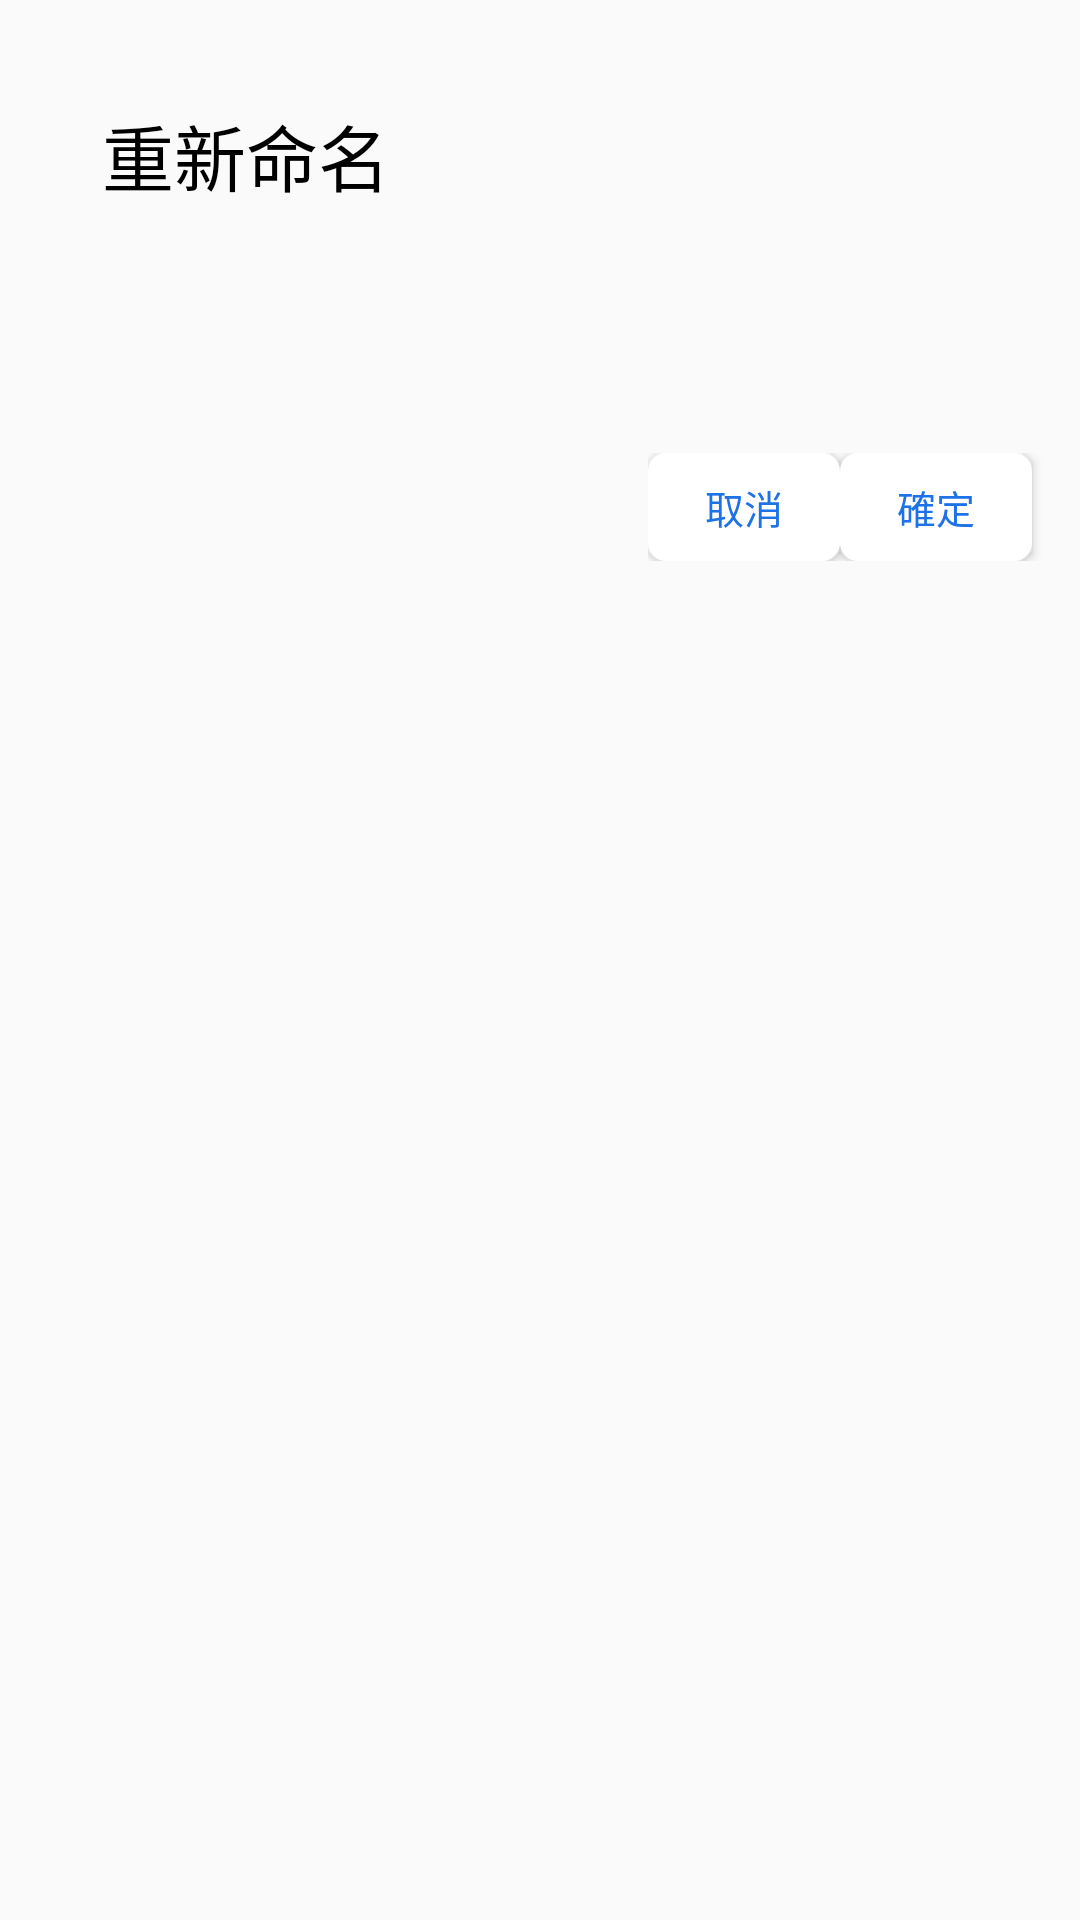

Produce the Android XML layout that renders to this screen, including the resource entries it uses.
<!-- AndroidManifest.xml: application theme Theme.AppCompat.Light -->
<!-- res/layout/touch_rename_activity.xml -->
<?xml version="1.0" encoding="utf-8"?>
<LinearLayout xmlns:android="http://schemas.android.com/apk/res/android"
    android:orientation="vertical" android:layout_width="260dp"
    android:layout_height="match_parent">

    <LinearLayout
        android:orientation="vertical"
        android:layout_width="match_parent"
        android:layout_height="wrap_content"
        android:layout_margin="24dp">

        <TextView
            android:layout_width="200dp"
            android:layout_height="wrap_content"
            android:textAppearance="?android:attr/textAppearanceMedium"
            android:text="重新命名"
            android:id="@+id/textView"
            android:singleLine="false"
            android:textSize="24dp"
            android:layout_marginLeft="10dp"
            android:layout_marginTop="10dp"
            android:textColor="#000000" />

        <EditText
            android:layout_width="fill_parent"
            android:layout_height="40dp"
            android:id="@+id/editText"
            android:layout_gravity="center_horizontal"
            android:background="@drawable/edittext"
            android:layout_marginTop="10dp"
            android:layout_marginLeft="10dp"
            android:layout_marginRight="10dp" />
    </LinearLayout>

    <LinearLayout
        android:orientation="horizontal"
        android:layout_width="wrap_content"
        android:layout_height="wrap_content"
        android:layout_gravity="center_horizontal|right"
        android:layout_margin="8dp">

        <Button
            android:layout_width="64dp"
            android:layout_height="36dp"
            android:layout_weight="1"
            android:text="取消"
            android:id="@+id/off"
            android:onClick="onSubmit"
            android:background="@drawable/button_style"
            android:textColor="#1e72e7"
            android:textSize="13dp" />

        <Button
            android:layout_width="64dp"
            android:layout_height="36dp"
            android:layout_weight="1"
            android:text="確定"
            android:id="@+id/ok"
            android:onClick="onSubmit"
            android:background="@drawable/button_style"
            android:textColor="#1e72e7"
            android:textSize="13dp"
            android:layout_marginRight="8dp" />

    </LinearLayout>

</LinearLayout>
<!-- resources referenced by this layout -->
<resources>
  <!-- drawable button_style (drawable) -->
  <?xml version="1.0" encoding="utf-8"?>
      	<selector xmlns:android="http://schemas.android.com/apk/res/android" >
  
      	<item>
      	<shape>
      	<gradient
  			android:startColor="#FFFFFF"
  			android:endColor="#FFFFFF"
      	android:angle="270" />
  
      	<stroke
      	android:width="2dp"
      	android:color="#FFFFFF" />
  
      	<corners
      	android:radius="5dp" />
  
      	</shape>
      	</item>
      	</selector>
</resources>
